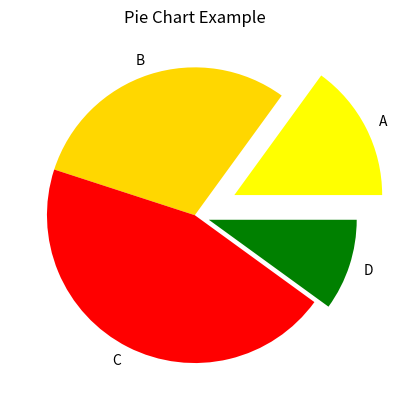

The script that saved this image:
# -*- coding: utf-8 -*-

# pie 차트
# 카테고리 별 값의 상대적인 비교를 위한 그래프 생성
# pie 함수를 사용하여 생성
# pie(데이터크기, 간격정보(explode), 
# 데이터라벨(labels), 각데이터색상(colors))
# 참고 사이트
# https://matplotlib.org/api/pyplot_api.html#matplotlib.pyplot.pie

# 데이터 크기
sizes = [15, 30, 45, 10]
# 데이터 출력 시 다른 데이터와의 간격
explode = [0.3, 0, 0, 0.1]
# 데이터 라벨
labels = ['A', 'B', 'C', 'D']
# 데이터를 출력할 색상
colors = ['yellow', 'gold', 'red', 'green']

from matplotlib import pyplot as plt

plt.title('Pie Chart Example')
plt.pie(sizes, explode=explode, labels=labels, colors=colors)
plt.show()



















